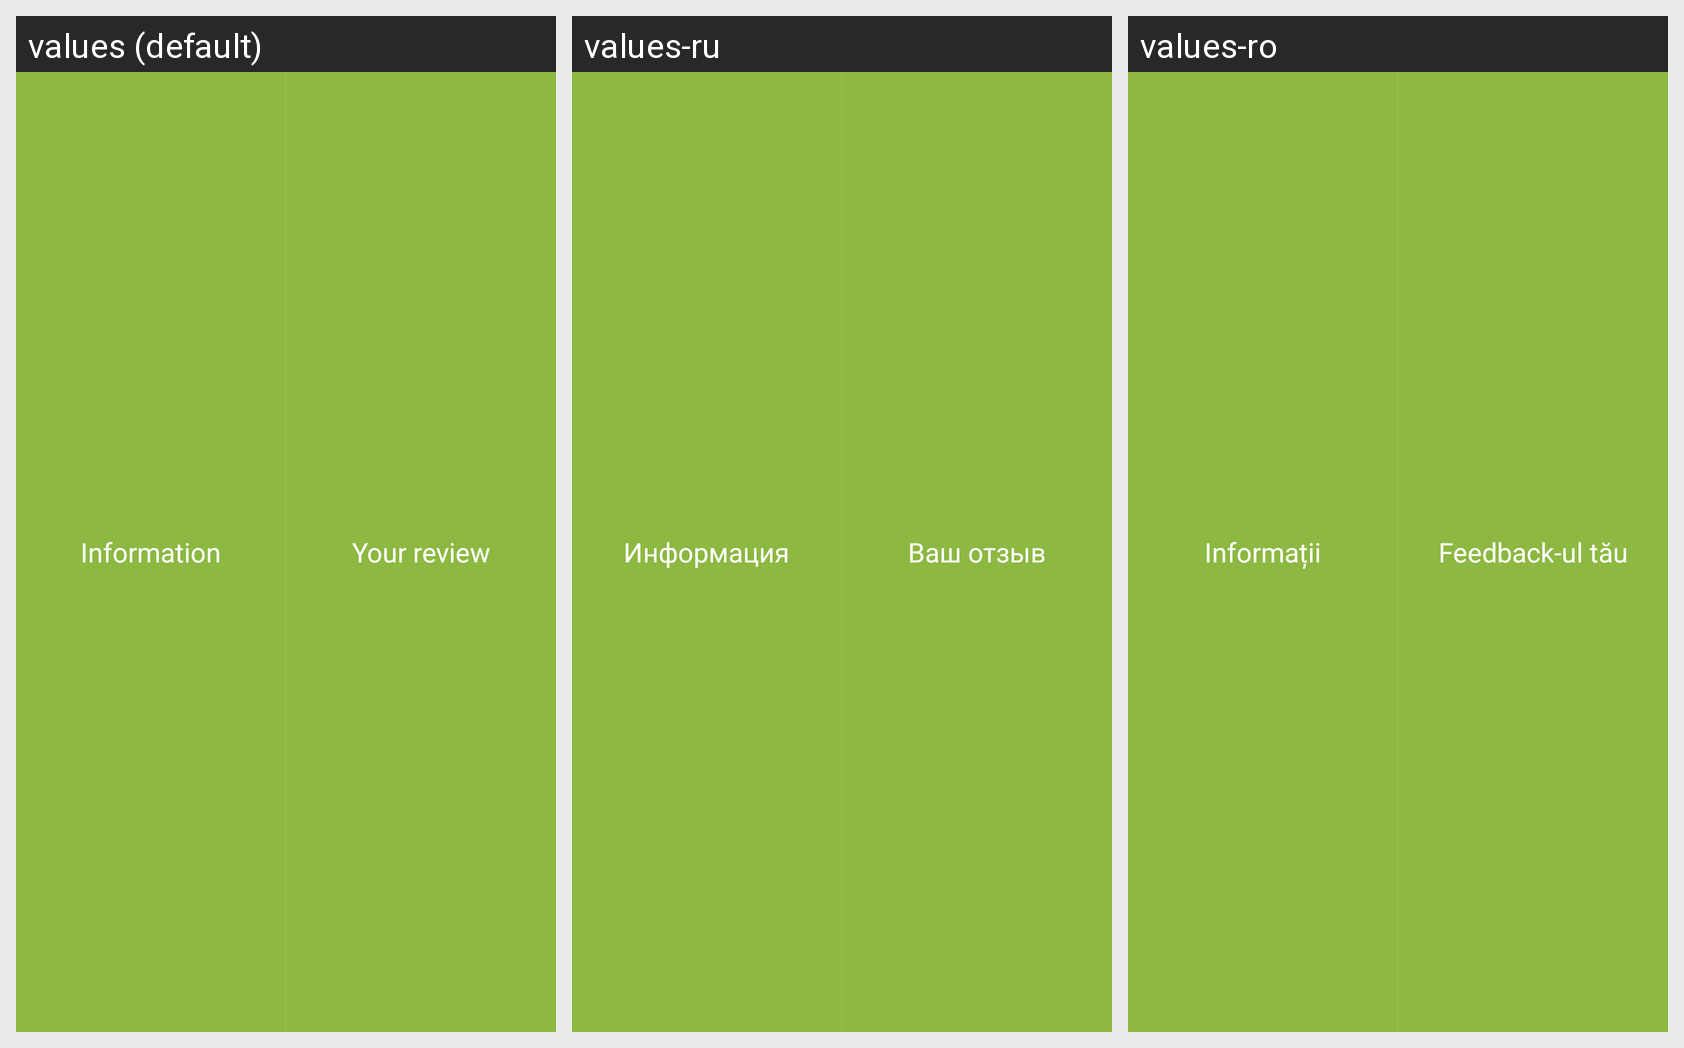

Locale-by-locale string values for the Android screen shown in this grid:
Android screen res/layout/signature_geolocation_btn.xml rendered under 3 locales, left to right: values (default), values-ru, values-ro. Device: Nexus 5 (rendered at 1080×1920; each locale shown at half size, 540×960, under a caption strip naming it); theme AppTheme.
Strings drawn on this screen, with the default value and each locale's value (text and hints the layout hard-codes, and strings that could not be matched under every locale, appear in the picture but are not listed):

signature
  values: Information
  values-ru: Информация
  values-ro: Informații

leave_feedback
  values: Your review
  values-ru: Ваш отзыв
  values-ro: Feedback-ul tău
